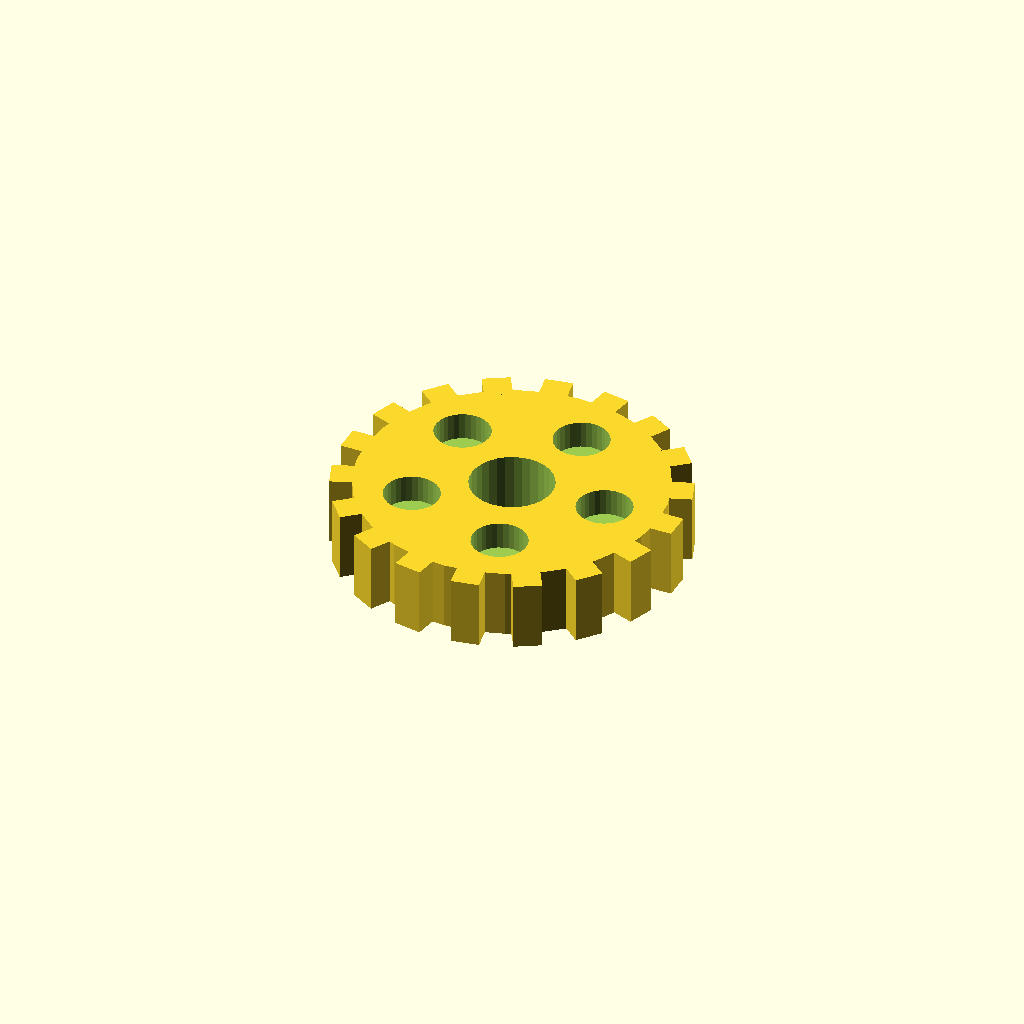
Cell 1: rendered with the file's own defaults.
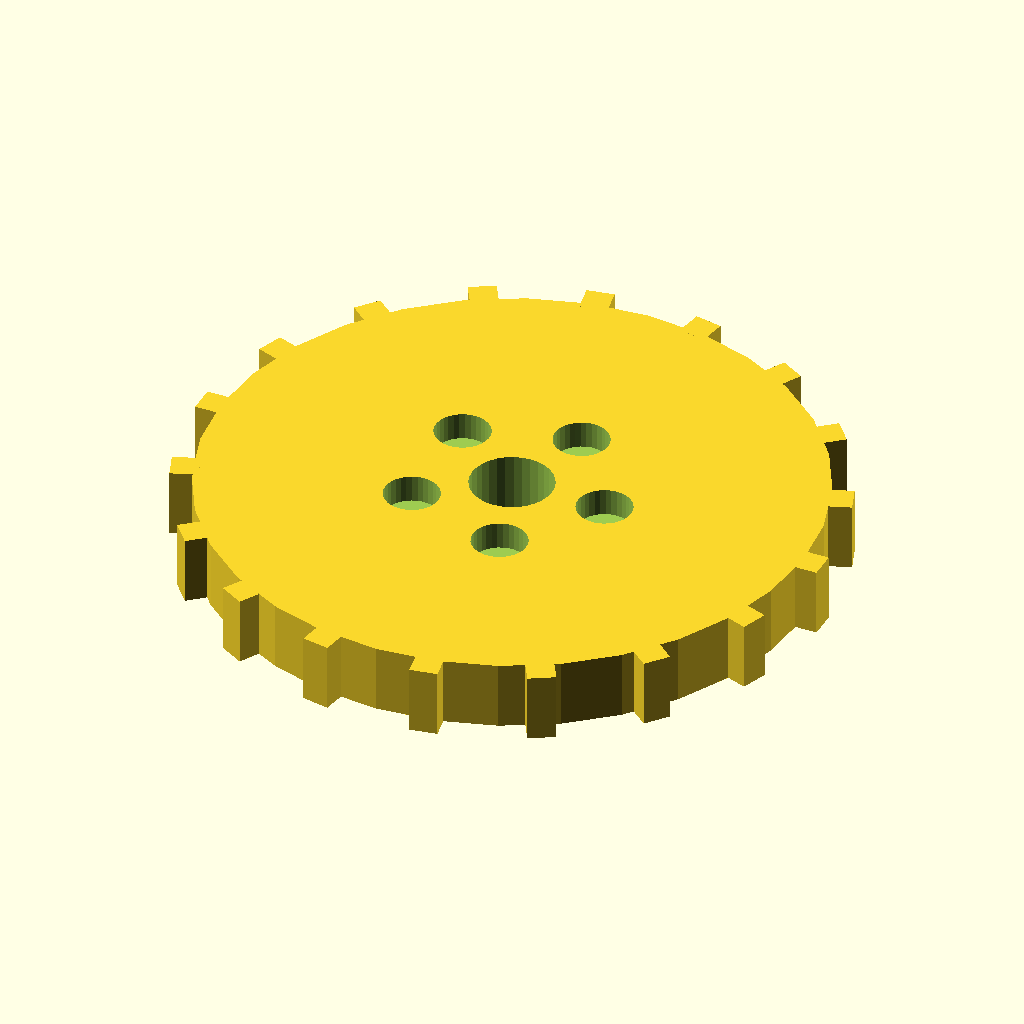
Cell 2: the same model with disc_r = 44.
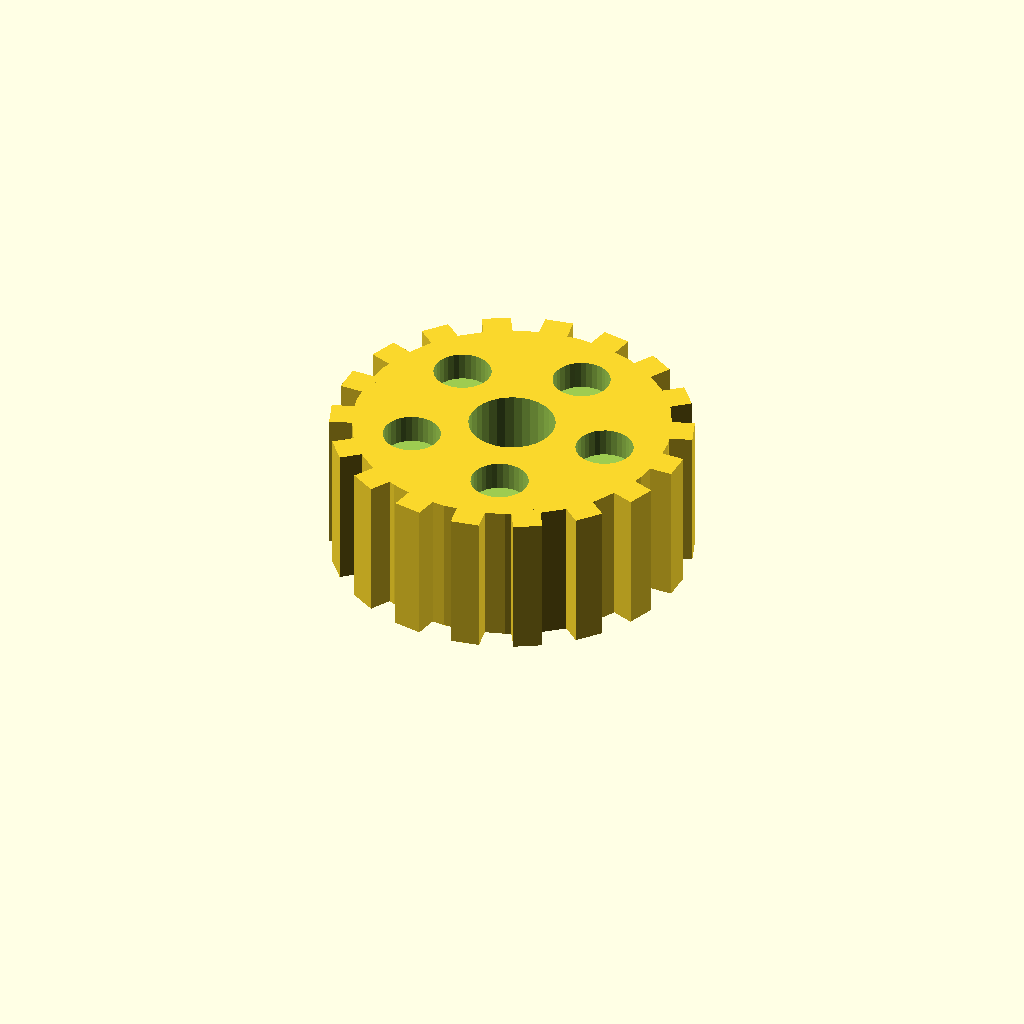
Cell 3 — disc_t set to 20, the other parameters unchanged.
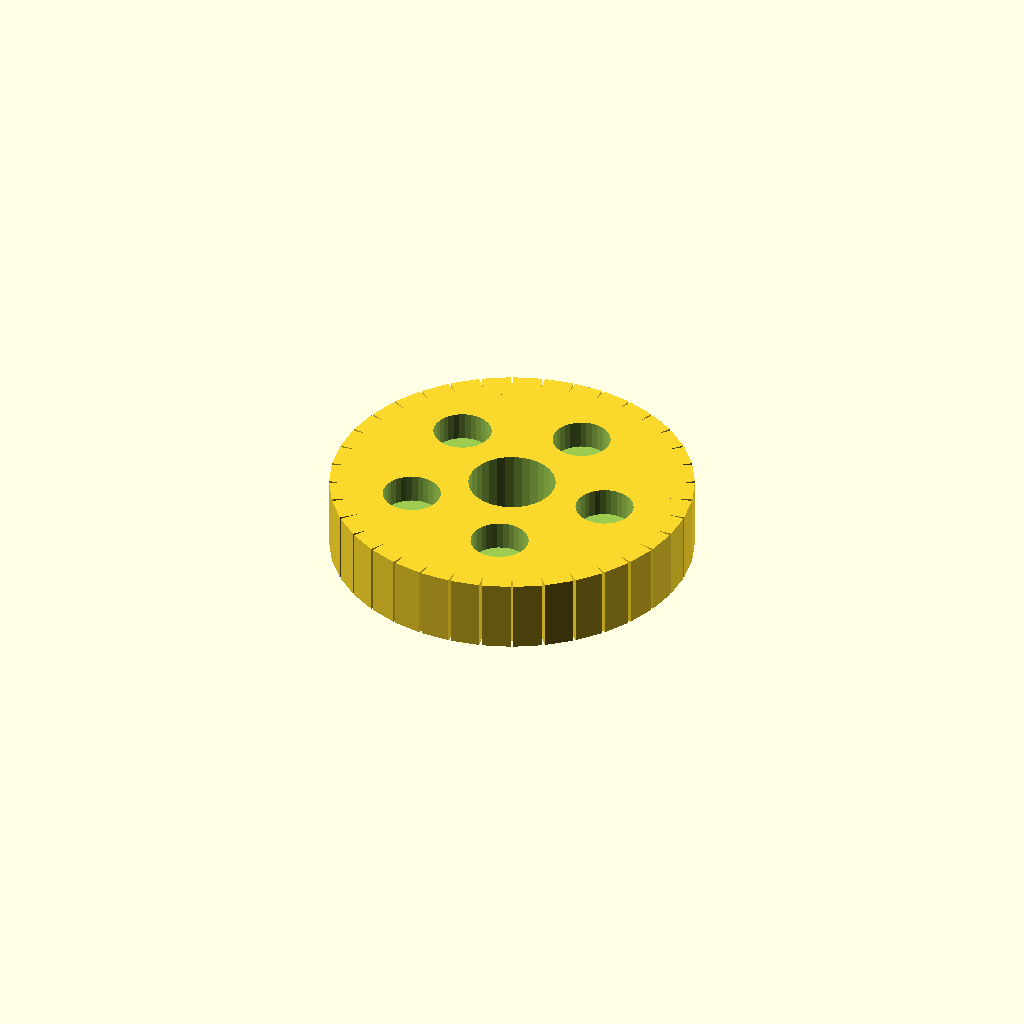
Cell 4: the same model with n_teeth = 36.
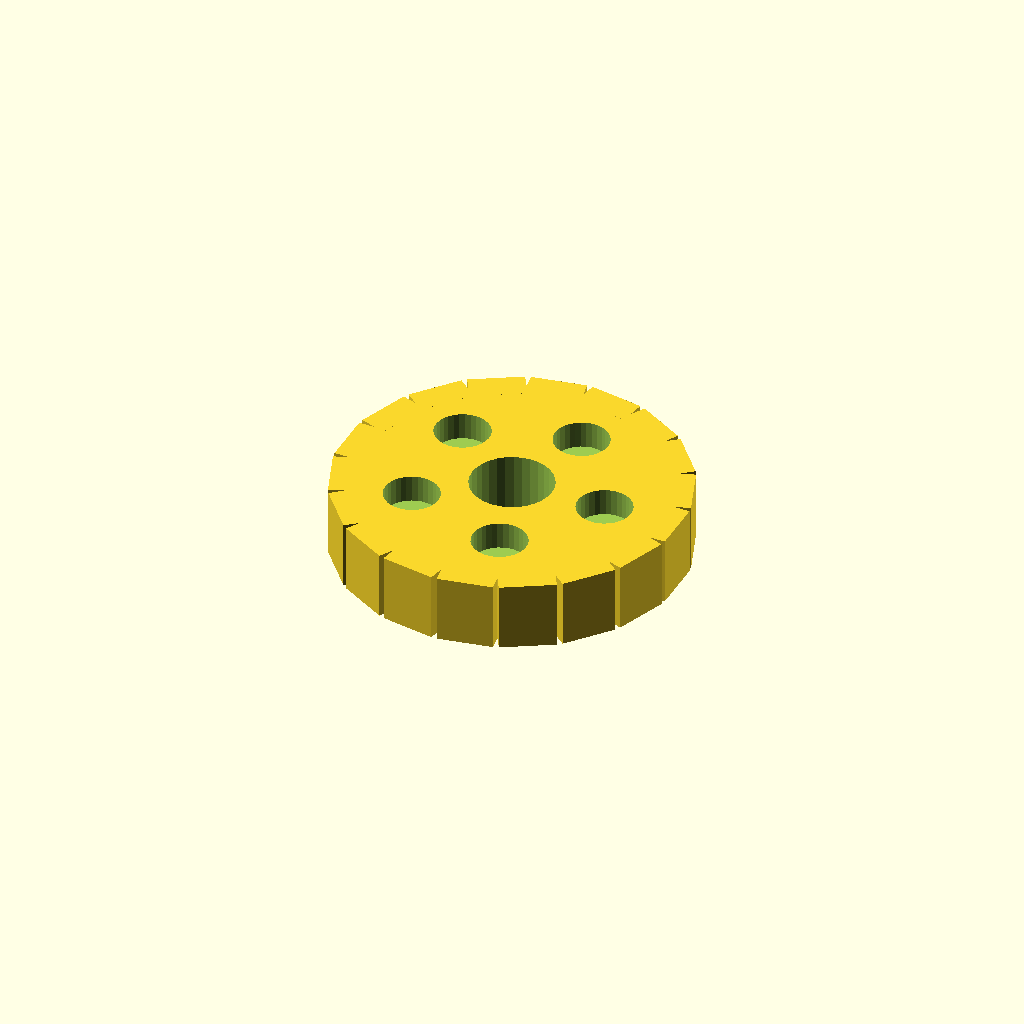
Cell 5 — tooth_w set to 8, the other parameters unchanged.
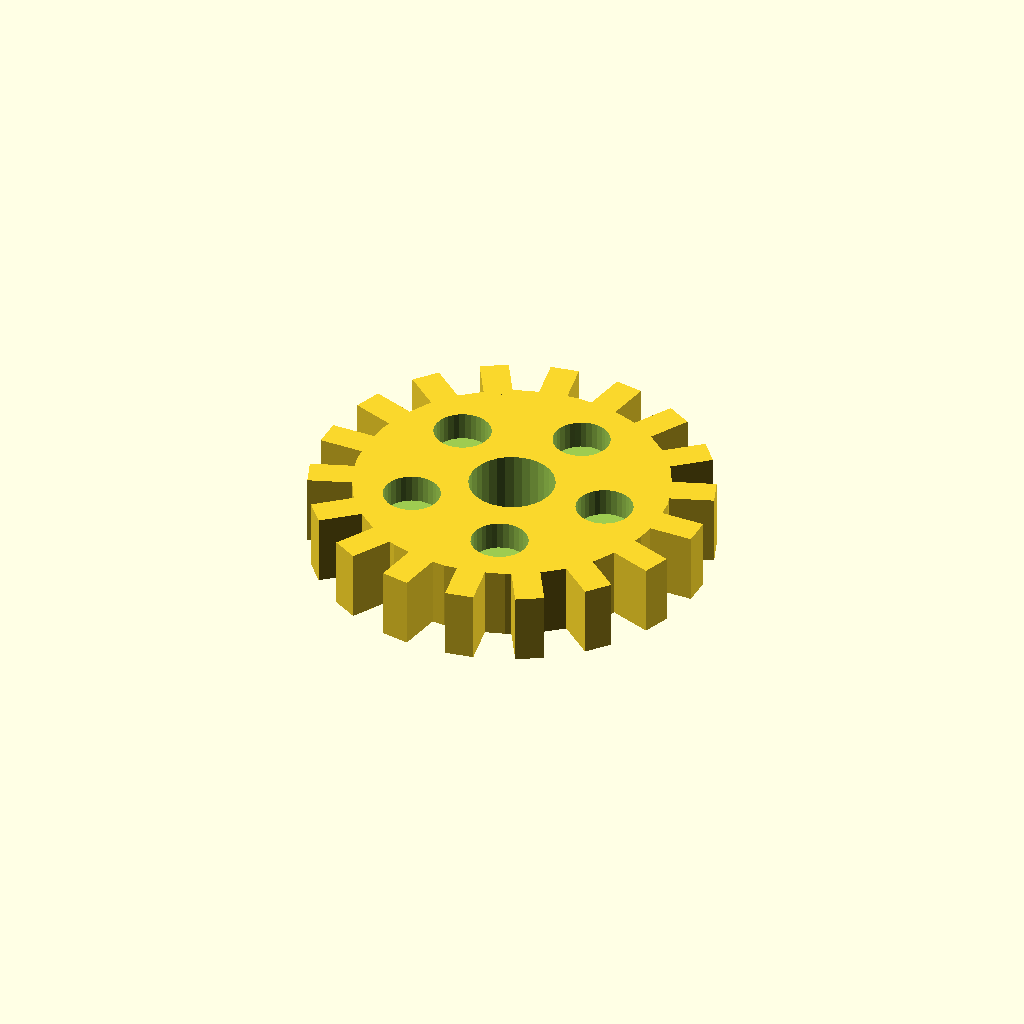
Cell 6: the same model with tooth_h = 6.
All cells are drawn from one camera (rotation 55°, 0°, 25°, orthographic, colour scheme Cornfield), so only the parameter changes between them.
The OpenSCAD source (optional_data/data/solid3/spurblank/part_0072.scad):
$fn = 32;

// ----------------------------------------------------------------------
// Spur blank: lightened gear blank
// ----------------------------------------------------------------------

// --- parameters (mm) ---
disc_r = 22;              // blank root radius
disc_t = 10;              // blank thickness
n_teeth = 18;             // stub tooth count
tooth_w = 4;              // tooth width at the root
tooth_h = 3;              // tooth height above the root
bore_r = 6;               // central bore radius
ring_r = 14;              // lightening pocket ring radius
pocket_r = 4;             // lightening pocket radius

out_r = disc_r + tooth_h;  // tip radius
bbox_x = 50.0;  // measured width over the teeth
bbox_y = 49.93;  // measured depth over the teeth

difference() {
union() {
  cylinder(r = disc_r, h = disc_t);
  for (i = [0 : n_teeth - 1])
    rotate([0, 0, i * 360 / n_teeth])
      translate([disc_r - 1, -tooth_w / 2, 0])
        cube([tooth_h + 1, tooth_w, disc_t]);
}
  translate([0, 0, -1]) cylinder(r = bore_r, h = disc_t + 2);
  for (i = [0 : 5])
    rotate([0, 0, i * 72])
      translate([ring_r, 0, disc_t - 4])
        cylinder(r = pocket_r, h = 5);
}
Customizer parameters (derived from the source; name, type, default, range or options):
disc_r: number, default 22
disc_t: number, default 10
n_teeth: number, default 18
tooth_w: number, default 4
tooth_h: number, default 3
bore_r: number, default 6
ring_r: number, default 14
pocket_r: number, default 4
bbox_x: number, default 50
bbox_y: number, default 49.93
